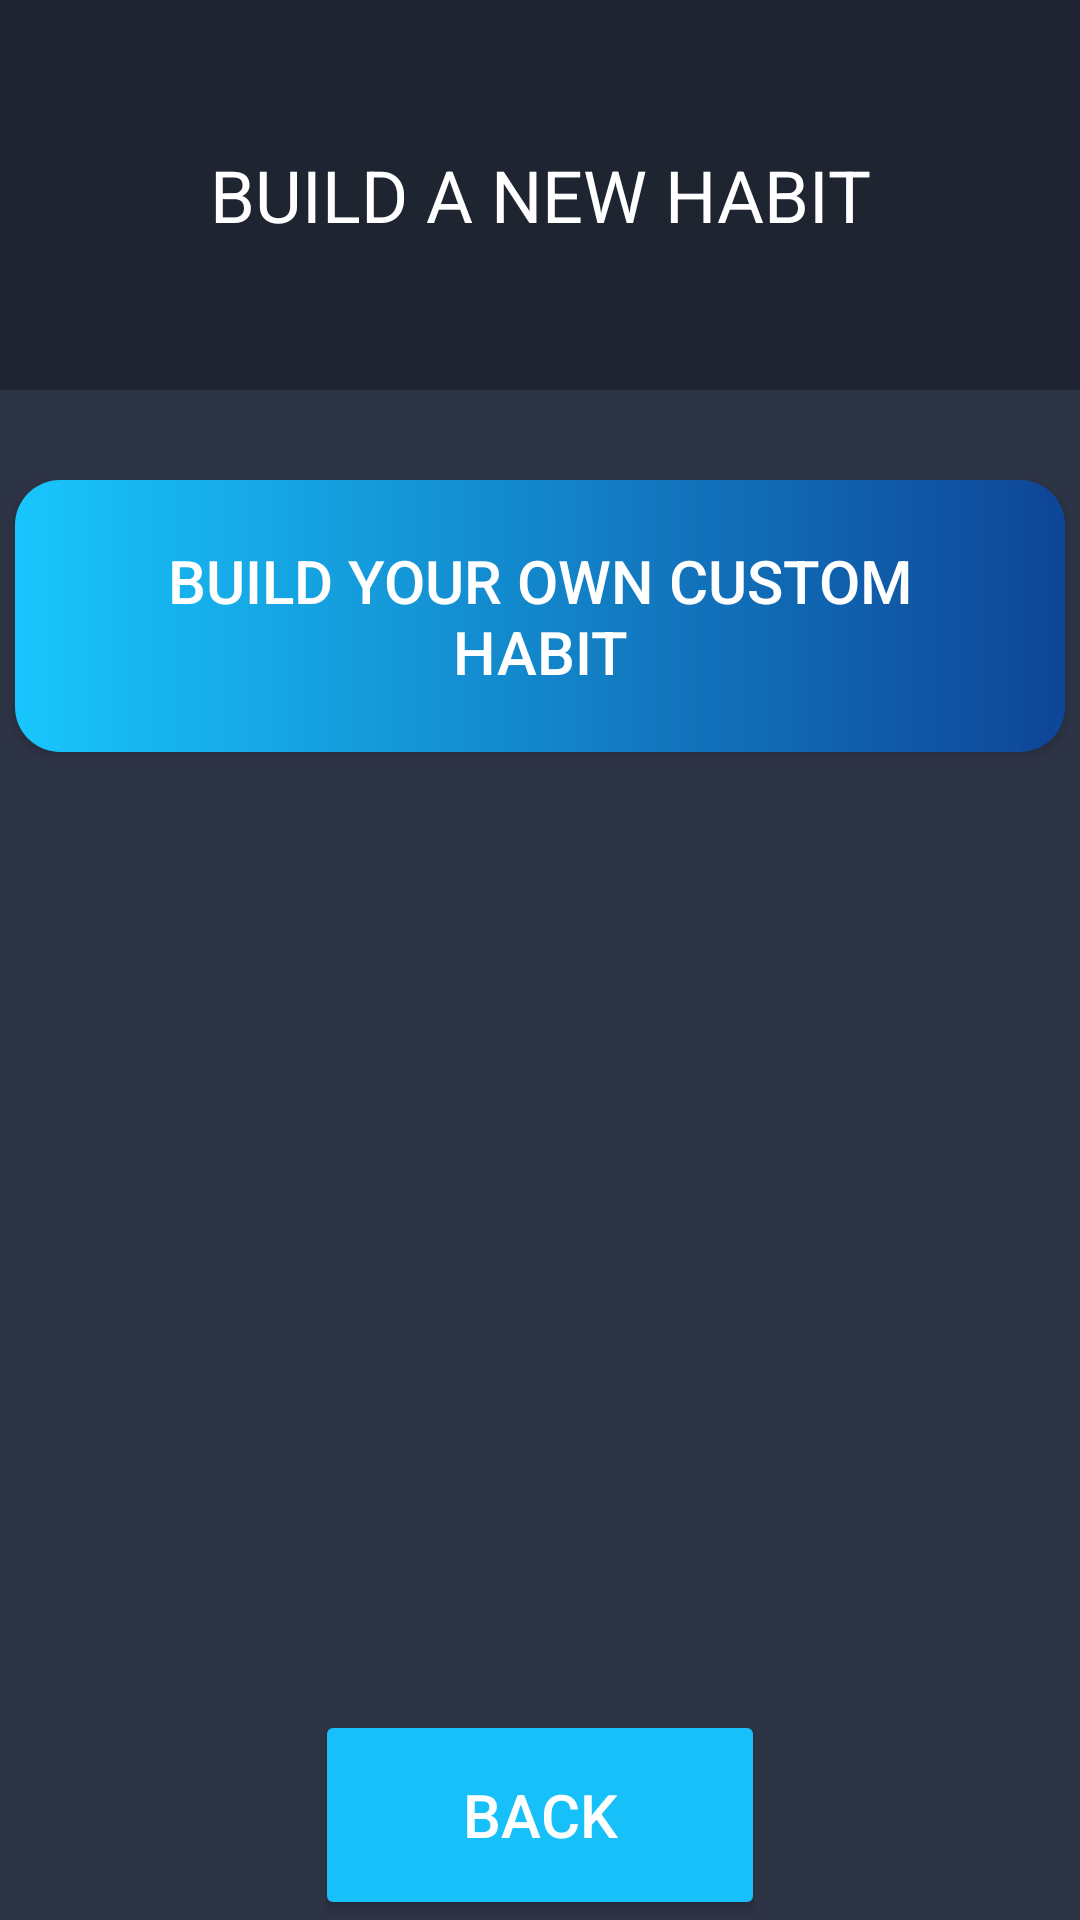

Layout XML and referenced resources for this Android screen:
<!-- AndroidManifest.xml: application theme Theme.UTS_Lec -->
<!-- res/layout/fragment_create_habit.xml -->
<?xml version="1.0" encoding="utf-8"?>
<LinearLayout xmlns:android="http://schemas.android.com/apk/res/android"
    xmlns:tools="http://schemas.android.com/tools"
    android:layout_width="match_parent"
    android:layout_height="match_parent"
    android:orientation="vertical"
    android:background="@color/default_background"
    tools:context=".CreateHabitFragment">

    <LinearLayout
        android:layout_width="match_parent"
        android:layout_height="130dp"
        android:orientation="horizontal"
        android:background="@color/header_background">

        <TextView
            android:id="@+id/textView"
            android:layout_width="wrap_content"
            android:layout_height="wrap_content"
            android:layout_gravity="center"
            android:layout_weight="1"
            android:gravity="center"
            android:textSize="24sp"
            android:text="@string/build_new_habit"
            android:textColor="@color/white"/>
    </LinearLayout>

    <Button
        android:id="@+id/button4"
        android:layout_width="350dp"
        android:layout_height="wrap_content"
        android:layout_gravity="center"
        android:layout_marginTop="30dp"
        android:background="@drawable/gradient_background_blue"
        android:padding="20dp"
        android:text="@string/build_custom_habit"
        android:textSize="20sp"/>

    
    <EditText
        android:id="@+id/habitNameEditText"
        android:layout_width="350dp"
        android:layout_height="wrap_content"
        android:layout_gravity="center"
        android:layout_marginTop="20dp"
        android:hint="@string/enter_custom_habit_name"
        android:textColorHint="@color/white"
        android:textColor="@color/white"
        android:padding="16dp"
        android:textSize="18sp"
        android:visibility="gone"/>

    <EditText
        android:id="@+id/habitDescriptionEditText"
        android:layout_width="350dp"
        android:layout_height="wrap_content"
        android:layout_gravity="center"
        android:layout_marginTop="20dp"
        android:hint="@string/enter_description"
        android:textColorHint="@color/white"
        android:textColor="@color/white"
        android:padding="16dp"
        android:textSize="18sp"
        android:visibility="gone"/>

    <Button
        android:id="@+id/saveButton"
        android:layout_width="wrap_content"
        android:layout_height="wrap_content"
        android:layout_gravity="center"
        android:layout_marginTop="10dp"
        android:backgroundTint="@color/button_background"
        android:padding="10dp"
        android:text="@string/save_custom_habit"
        android:textSize="20sp"
        android:visibility="gone"/>

    
    <androidx.recyclerview.widget.RecyclerView
        android:id="@+id/premadeHabitRecyclerView"
        android:layout_width="match_parent"
        android:layout_height="0dp"
        android:layout_weight="1"
        android:padding="16dp"
        android:visibility="visible"/>

    <Button
        android:id="@+id/back_button"
        android:layout_width="150dp"
        android:layout_height="70dp"
        android:layout_gravity="center"
        android:layout_marginTop="30dp"
        android:backgroundTint="@color/button_background"
        android:padding="20dp"
        android:text="@string/back"
        android:textSize="20sp"
        android:textAlignment="center"/>
</LinearLayout>
<!-- resources referenced by this layout -->
<resources>
  <color name="button_background">#17c0f9</color>
  <color name="default_background">#2d3445</color>
  <color name="header_background">#1f2431</color>
  <color name="white">#FFFFFFFF</color>
  <!-- drawable gradient_background_blue (drawable) -->
  <?xml version="1.0" encoding="utf-8"?>
  <shape xmlns:android="http://schemas.android.com/apk/res/android">
      <gradient
          android:startColor="#18C6FD"
          android:endColor="#0E4597"
          android:angle="0"/>
      <corners android:radius="15dp" />
  </shape>
  <string name="back">Back</string>
  <string name="build_custom_habit">BUILD YOUR OWN CUSTOM HABIT</string>
  <string name="build_new_habit">BUILD A NEW HABIT</string>
  <string name="enter_custom_habit_name">Enter custom habit name</string>
  <string name="enter_description">Enter Description</string>
  <string name="save_custom_habit">Save Custom Habit</string>
  <style name="Theme.UTS_Lec" parent="Base.Theme.UTS_Lec" />
  <style name="Base.Theme.UTS_Lec" parent="Theme.AppCompat.NoActionBar">
          
          
      </style>
</resources>
